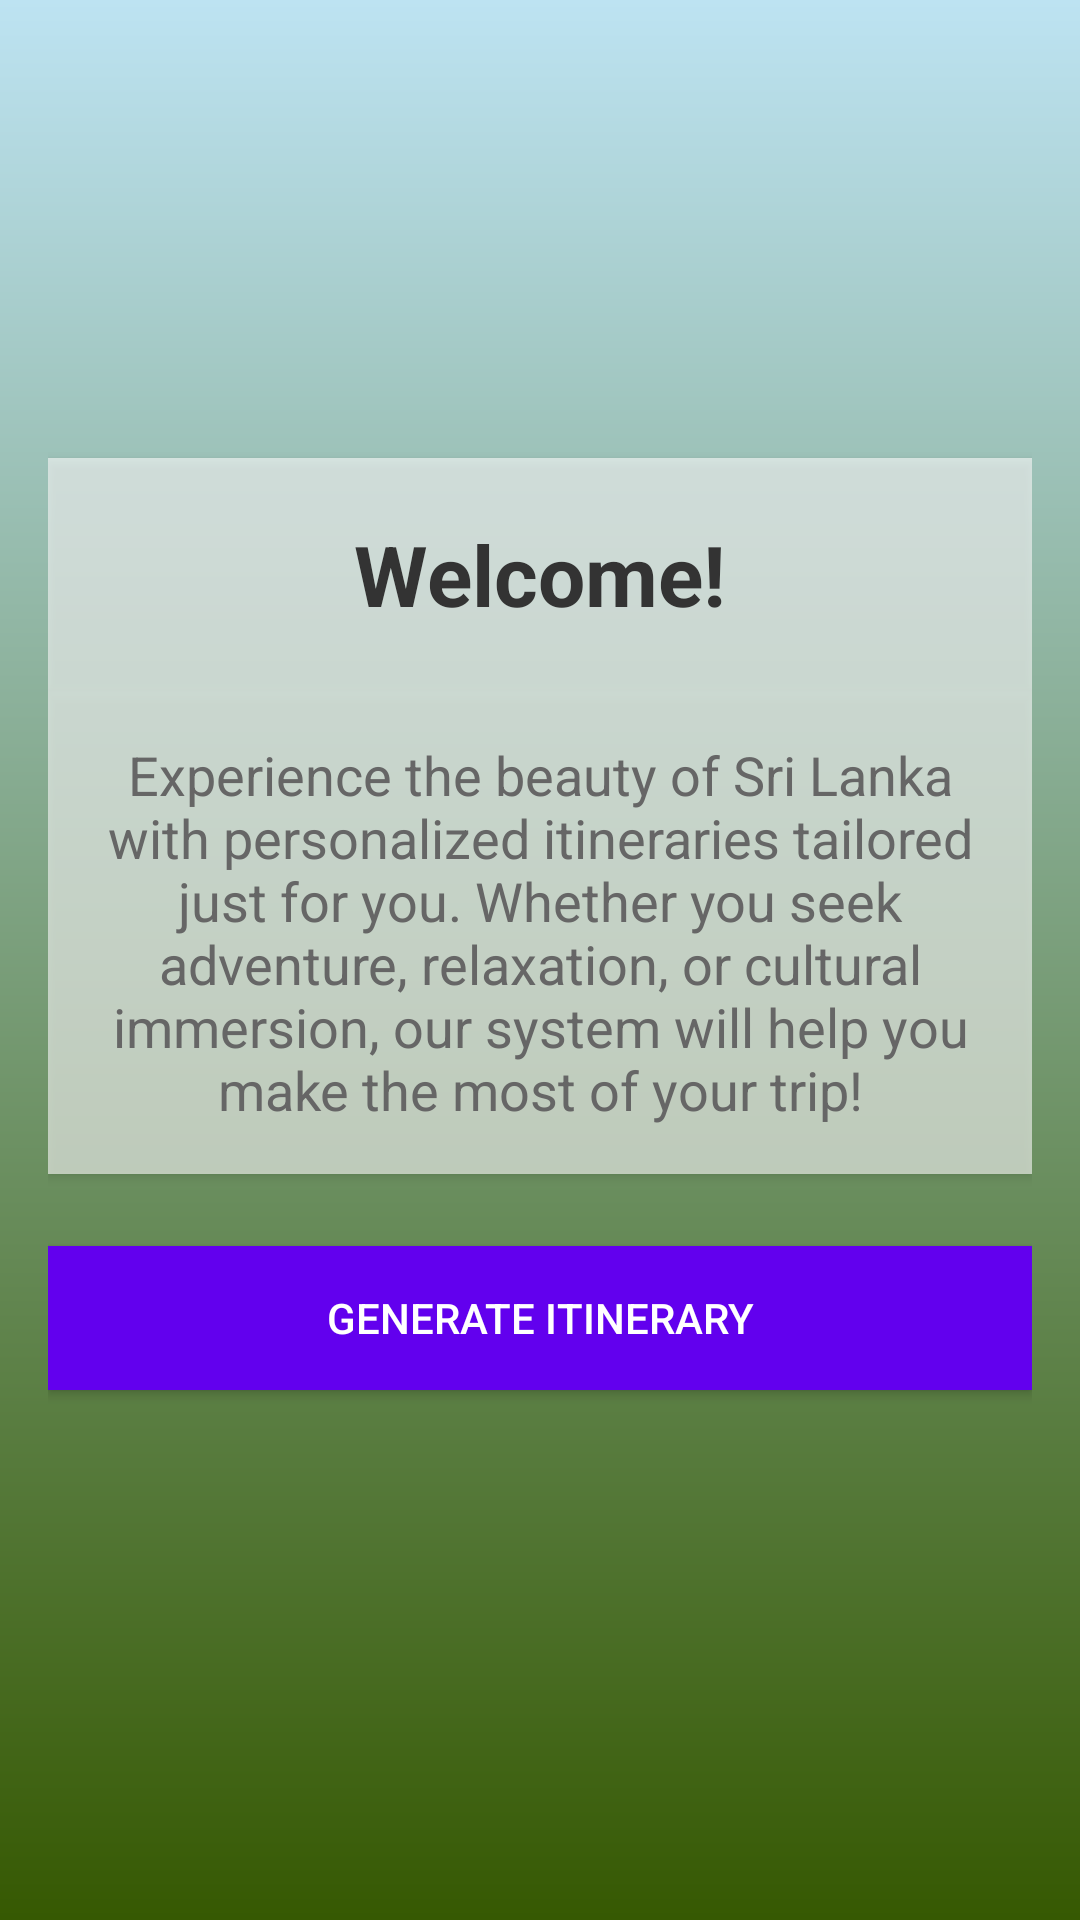

The Android layout XML behind this screen, and the referenced resources:
<!-- AndroidManifest.xml: application theme Theme.ExploreSriLanka -->
<!-- res/layout/fragment_home.xml -->
<ScrollView xmlns:android="http://schemas.android.com/apk/res/android"
    android:layout_width="match_parent"
    android:layout_height="match_parent"
    android:fillViewport="true">

    <LinearLayout
        android:layout_width="match_parent"
        android:layout_height="wrap_content"
        android:orientation="vertical"
        android:padding="16dp"
        android:gravity="center"
        android:background="@drawable/gradient_background">

        
        <LinearLayout
            android:layout_width="match_parent"
            android:layout_height="wrap_content"
            android:orientation="vertical"
            android:gravity="center"
            android:background="#99FFFFFF"
            android:padding="20dp"
            android:elevation="2dp"
            android:clipToOutline="true">

            <TextView
                android:id="@+id/home_welcome"
                android:layout_width="wrap_content"
                android:layout_height="wrap_content"
                android:text="Welcome!"
                android:textSize="28sp"
                android:textStyle="bold"
                android:textColor="#333333"/>
        </LinearLayout>

        
        <TextView
            android:id="@+id/home_hype"
            android:layout_width="match_parent"
            android:layout_height="wrap_content"
            android:text="Experience the beauty of Sri Lanka with personalized itineraries tailored just for you. Whether you seek adventure, relaxation, or cultural immersion, our system will help you make the most of your trip!"
            android:textSize="18sp"
            android:textColor="#666666"
            android:textAlignment="center"
            android:padding="16dp"
            android:background="#99FFFFFF"
            android:elevation="2dp"
            android:layout_marginBottom="24dp"/>

        
        <Button
            android:id="@+id/generate_itinerary_button"
            android:layout_width="match_parent"
            android:layout_height="wrap_content"
            android:text="Generate Itinerary"
            android:textColor="#FFFFFF"
            android:background="#6200EE"
            android:padding="12dp"
            android:layout_marginBottom="24dp"/>

        
        <Button
            android:id="@+id/generate_another_itinerary_button"
            android:layout_width="match_parent"
            android:layout_height="wrap_content"
            android:text="Generate Another Itinerary"
            android:textColor="#FFFFFF"
            android:background="#6200EE"
            android:padding="12dp"
            android:layout_marginBottom="24dp"
            android:visibility="gone"/>

        
        <Button
            android:id="@+id/view_itinerary_button"
            android:layout_width="match_parent"
            android:layout_height="wrap_content"
            android:text="View Your Itinerary"
            android:textColor="#252c33"
            android:background="#03DAC5"
            android:padding="12dp"
            android:layout_marginBottom="24dp"
            android:visibility="gone"/>

        
        <LinearLayout
            android:layout_width="match_parent"
            android:layout_height="wrap_content"
            android:orientation="vertical"
            android:background="#FFFFFF"
            android:padding="16dp"
            android:elevation="4dp"
            android:visibility="gone"
            android:id="@+id/itinerary_scroll_view"
            android:layout_marginBottom="24dp">

            <TextView
                android:id="@+id/generated_itinerary_text"
                android:layout_width="match_parent"
                android:layout_height="wrap_content"
                android:textSize="16sp"
                android:textColor="#333333"
                android:lineSpacingMultiplier="1.2"/>
        </LinearLayout>

        
        <LinearLayout
            android:layout_width="match_parent"
            android:layout_height="wrap_content"
            android:orientation="vertical"
            android:gravity="center"
            android:visibility="gone"
            android:id="@+id/itinerary_buttons_layout">

            <Button
                android:id="@+id/save_itinerary_button"
                android:layout_width="match_parent"
                android:layout_height="wrap_content"
                android:text="Save Itinerary"
                android:textColor="#FFFFFF"
                android:background="#6200EE"
                android:padding="12dp"
                android:layout_marginBottom="16dp"/>

            <Button
                android:id="@+id/regenerate_itinerary_button"
                android:layout_width="match_parent"
                android:layout_height="wrap_content"
                android:text="Regenerate Itinerary"
                android:textColor="#FFFFFF"
                android:background="#03DAC5"
                android:padding="12dp"/>
        </LinearLayout>

    </LinearLayout>

</ScrollView>
<!-- resources referenced by this layout -->
<resources>
  <!-- drawable gradient_background (drawable) -->
  <?xml version="1.0" encoding="utf-8"?>
  <layer-list xmlns:android="http://schemas.android.com/apk/res/android">
      <item>
          <shape android:shape="rectangle">
              <gradient
                  android:angle="270"
                  android:startColor="#BDE3F2"
                  android:endColor="#365902"
                  android:type="linear"
                  android:centerX="0.5">
                  <item android:color="#BDE3F2" android:offset="0.0"/>
                  <item android:color="#69A7BF" android:offset="0.25"/>
                  <item android:color="#9CBF1B" android:offset="0.5"/>
                  <item android:color="#658C0F" android:offset="0.75"/>
                  <item android:color="#365902" android:offset="1.0"/>
              </gradient>
          </shape>
      </item>
  </layer-list>
  <style name="Theme.ExploreSriLanka" parent="Theme.AppCompat.Light.NoActionBar" />
</resources>
